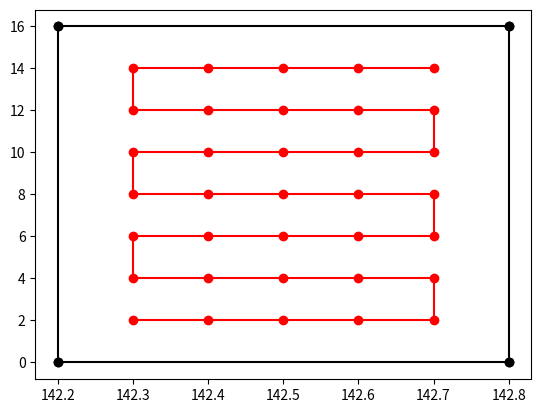

Here is the Python script that generated this plot:
'''
[redacted]

Seed_Planner.py: Contains a Class that given a file that given a description
of a polygon, find a seed spreading path using approximate cell decomposition.
'''


import numpy as np
import matplotlib.pyplot as plt


class SeedPlanner:

    def __init__(self) -> None:
        '''
        Initialize the SeedPlanner class.
        
        '''
        self.dx = 0.5
        self.dy = 0.5

    def load_polygon(self, vertices:np.ndarray)-> None:
        '''
        Takes a list of verticies and comes up with the polygon object.
        The main thing this does is make a list of the edges of the polygon.

        args:
            vertices: A list of verticies that make up the polygon. The vertices
            should be in the order of the polygon (clockwise or counter-clockwise).
            They will be in the form [(x, y), (x, y), ...].

        returns:
            None
        '''

        self.vertices = vertices
        self.edges = []

        self.max_x = np.max(vertices[:, 0])
        self.min_x = np.min(vertices[:, 0])

        self.max_y = np.max(vertices[:, 1])
        self.min_y = np.min(vertices[:, 1])

        for i in range(len(vertices)):
            start = vertices[i]
            end = vertices[(i + 1) % len(vertices)]

            edge = Polygon_Edge(tuple(start), tuple(end))

            self.edges.append(edge)


    def check_collision(self, box_points:np.ndarray) -> bool:
        '''
        Check if the point is in collision with the polygon.

        This is done by making a polygon from the poitns in the box and checking
        if each edge of the polygon intersects with the edges of the polygon.

        args:
            box_points: A list of points that make up the box. The points should be
            in the order of the polygon (clockwise or counter-clockwise). They will
            be in the form [(x, y), (x, y), ...].
        
        returns:
            True if the box is in collision with the polygon, False otherwise.
        '''

        # Make a polygon from the points in the box
        box_poly = SeedPlanner()
        box_poly.load_polygon(box_points)

        box_edges = box_poly.edges

        # Check if each edge of the box intersects with the edges of the polygon
        for box_edge in box_edges:

            for polygon_edge in self.edges:
                intersects, intersection = polygon_edge.check_intersection(box_edge)

                if intersects:
                    return True
                
        return False
        
        


    def get_seed_path(self, start, goal) -> np.ndarray:


        width = self.max_x - self.min_x
        height = self.max_y - self.min_y

        if width > height:
            path = self.get_horiz_path(start, goal)
        else:
            path = self.get_vert_path(start, goal)

        self.path = path
        return path


    def get_vert_path(self, start, goal)-> np.ndarray:
        '''
        Get the seed spreader path for the polygon patch
        assuming that we plow vertically.

        args:
            start: The start point of the path (x, y). -- This isn't the actual
            start of the path, but rather where the robot enters the patch. It should
            be somewhat close the the start of the path. 
            
            goal: The goal point of the path (x, y). -- Not the end of path.
            See above.

        returns:
            A list of points that make up the path.
        '''

        left_to_right = True
        
        if start[0] > goal[0]:
            left_to_right = False


        
        path = []

        # Make an array of grid points that box the polygon
        y_points = np.arange(self.min_y - self.dy, self.max_y + self.dy, self.dy)
        x_points = np.arange(self.min_x - self.dx, self.max_x + self.dx, self.dx)

        grid_x, gird_y = np.meshgrid(x_points, y_points, indexing='ij')

        
        i_range = np.arange(len(x_points))
        j_range = np.arange(len(y_points))

        if not left_to_right:
            i_range = np.flip(i_range)

        if start[1] > goal[1]:
            j_range = np.flip(j_range)

        # Loop through the grid points and check if they are in collision 
        # don't add them to the path


        for j in j_range:

            for i in i_range:
                x = grid_x[i][j]
                y = gird_y[i][j]

                if self.is_point_in_polygon((x, y)):

                    # Check if the point is in collision with the polygon
                    box_points = np.array([[x - self.dx/2, y - self.dy/2], 
                                            [x - self.dx/2, y + self.dy/2],
                                            [x + self.dx/2, y - self.dy/2],
                                            [x + self.dx/2, y + self.dy/2]])
                        
                    if not self.check_collision(box_points):
                        path.append((x, y))

            i_range = np.flip(i_range)

        # Now we have a list of points that are not in collision with the polygon.

        return np.array(path)


    def get_horiz_path(self, start, goal)-> np.ndarray:

        '''
        Get the seed spreader path for the polygon patch
        assuming that we plow vertically.

        args:
            start: The start point of the path (x, y). -- This isn't the actual
            start of the path, but rather where the robot enters the patch. It should
            be somewhat close the the start of the path. 
            
            goal: The goal point of the path (x, y). -- Not the end of path.
            See above.

        returns:
            A list of points that make up the path.
        '''

        up_to_down = start[1] > goal[1]
        

        path = []

        # Make an array of grid points that box the polygon
        y_points = np.arange(self.min_y - self.dy/2, self.max_y + self.dy/2, self.dy)
        x_points = np.arange(self.min_x - self.dx/2, self.max_x + self.dx/2, self.dx)

        grid_x, gird_y = np.meshgrid(x_points, y_points, indexing='ij')

        
        i_range = np.arange(len(x_points))
        j_range = np.arange(len(y_points))

        if not up_to_down:
            j_range = np.flip(j_range)

        if start[0] > goal[0]:
            i_range = np.flip(i_range)

        # Loop through the grid points and check if they are in collision 
        # don't add them to the path


        for i in i_range:

            for j in j_range:
                x = grid_x[i][j]
                y = gird_y[i][j]

                if self.is_point_in_polygon((x, y)):

                    # Check if the point is in collision with the polygon
                    box_points = np.array([[x - self.dx/2, y - self.dy/2], 
                                        [x - self.dx/2, y + self.dy/2],
                                        [x + self.dx/2, y - self.dy/2],
                                        [x + self.dx/2, y + self.dy/2]])
                    
                    if not self.check_collision(box_points):
                        path.append((x, y))

            j_range = np.flip(j_range)

        # Now we have a list of points that are not in collision with the polygon.

        return np.array(path)
    
    def is_point_in_polygon(self, point:tuple) -> bool:
        '''
        Check if the point is in the polygon.

        args:
            point: The point to check (x, y).

        returns:
            True if the point is in the polygon, False otherwise.
        '''

        
        # Make and edge with the point and some near infinite point
        edge = Polygon_Edge(point, (1e6, 1e6))
        count = 0
        for polygon_edge in self.edges:
            intersects, intersection = polygon_edge.check_intersection(edge)

            if intersects:
                count += 1
                

        if count != 1:
            return False
        else:
            return True

        

    def print_path(self, path=None) -> None:   
        '''
        Print the path to the screen.

        args:
            path, an iterable path. if not given use the self.path object.

        returns:
            None

        '''

        plot, ax = plt.subplots()

        for edge in self.edges:
           
            x = [edge.start[0], edge.end[0]]
            y = [edge.start[1], edge.end[1]]

            ax.plot(x, y, 'k-o')
        
        if path is None:

            path = self.path

        if len(path) > 0:

            ax.plot(path[:, 0], path[:, 1], 'r-o')

        plt.show()


class Polygon_Edge:
    '''
    Class that represents an Edge (or side) of a polygon.
    The class contains the start and end points. It also contains information
    about how the edge is represented as a linear function (slope, y-intercept, etc).
    the class also has functions to check if a line intersects with the edge.
    '''

    def __init__(self, start:tuple, end:tuple) -> None:
        '''
        Initialize the Polygon_Edge class.

        args:
            start: The start point of the edge (x, y).
            end: The end point of the edge (x, y).
        
        returns:
            None
        '''
        self.start = start
        self.end = end

        # Calculate the slope and y-intercept of the line
        if start[0] == end[0]:
            self.slope = None
            self.y_intercept = None

            self.x_intercept = start[0]
        else:
            self.slope = (end[1] - start[1]) / (end[0] - start[0])
            self.y_intercept = start[1] - self.slope * start[0]

        

    def check_intersection(self, line_edge) -> tuple:
        '''
        Finds out if the line intersects with the edge (self) object. This is done
        by checking if the lines intersect using Ax = B and some basic lin alg.
        Then, we check if the intersection point is withint the bounds of the edge.
        and the line.

        args:
            line_edge: A Polygon_Edge object that represents the line.

        returns:
            (True, (Ix, Iy)) if the line intersects with the edge, 
            (False, None) otherwise.
        '''

        try:

            # Turn the line into a polygon edge object        
            A = np.array([[-self.slope, 1], [-line_edge.slope, 1]])
            b = np.array([self.y_intercept, line_edge.y_intercept])
            intersection = np.linalg.solve(A, b)

                
            Ix = intersection.item(0)
            Iy = intersection.item(1)

        except Exception as e:

            Ix = None
            Iy = None

             
            if self.slope is None and line_edge.slope is None:

                # Both lines are vertical
                if self.x_intercept == line_edge.x_intercept:
                    # Lines are coincident

                    edge_y_min = min(self.start[1], self.end[1])
                    edge_y_max = max(self.start[1], self.end[1])
                    line_y_min = min(line_edge.start[1], line_edge.end[1])
                    line_y_max = max(line_edge.start[1], line_edge.end[1])

                    if edge_y_max > line_y_min:

                        Ix = self.x_intercept
                        Iy = self.edge_y_max

                    if line_y_max > edge_y_min:

                        Ix = self.x_intercept
                        Iy = line_y_max
        
            elif self.slope is None:

                # self is vertical, line_edge is not
                Ix = self.x_intercept
                Iy = line_edge.slope * Ix + line_edge.y_intercept
                
            elif line_edge.slope is None:

                # line_edge is vertical, self is not
                Ix = line_edge.x_intercept
                Iy = self.slope * Ix + self.y_intercept


            elif self.slope == line_edge.slope: # lines are parallel

                if self.y_intercept == line_edge.y_intercept:

                    min_x_edge = min(self.start[0], self.end[0])
                    max_x_edge = max(self.start[0], self.end[0])
                    min_x_line = min(line_edge.start[0], line_edge.end[0])
                    max_x_line = max(line_edge.start[0], line_edge.end[0])

                    if max_x_line > min_x_edge:

                        Ix = max_x_edge
                        Iy = self.y_intercept

                    if max_x_edge > min_x_line:
                            
                            Ix = max_x_line
                            Iy = line_edge.y_intercept

            if Ix is None or Iy is None:
                return (False, None)

        # Now check if the intersection point is within the bound of both
        # the edge and the line_edge

        edge_y_min = min(self.start[1], self.end[1])
        edge_y_max = max(self.start[1], self.end[1])

        edge_x_min = min(self.start[0], self.end[0])
        edge_x_max = max(self.start[0], self.end[0])

        line_y_min = min(line_edge.start[1], line_edge.end[1])
        line_y_max = max(line_edge.start[1], line_edge.end[1])

        line_x_min = min(line_edge.start[0], line_edge.end[0])
        line_x_max = max(line_edge.start[0], line_edge.end[0])

        # Check if the intersection point is within the bounds of the edge

        within_edge_x = edge_x_min <= Ix and Ix <= edge_x_max
        within_edge_y = edge_y_min <= Iy and Iy <= edge_y_max

        within_line_x = line_x_min <= Ix and Ix <= line_x_max
        within_line_y = line_y_min <= Iy and Iy <= line_y_max

        if within_edge_x and within_edge_y and within_line_x and within_line_y:
            return (True, (Ix, Iy))
        
        else:

            return (False, None)
        



#=========================#
#       Main Method
#=========================#
if __name__ == "__main__":

    polyon_points = [(142.2, 0),
                     (142.8, 0),
                     (142.8, 16),
                     (142.2, 16)]
    
    polyon_points = np.array(polyon_points)
    seed_planner = SeedPlanner()
    seed_planner.dx = 0.1
    seed_planner.dy = 2
    seed_planner.load_polygon(polyon_points)
    seed_planner.get_seed_path((142.4, 0), (142.5, 2))
    seed_planner.print_path()
    
